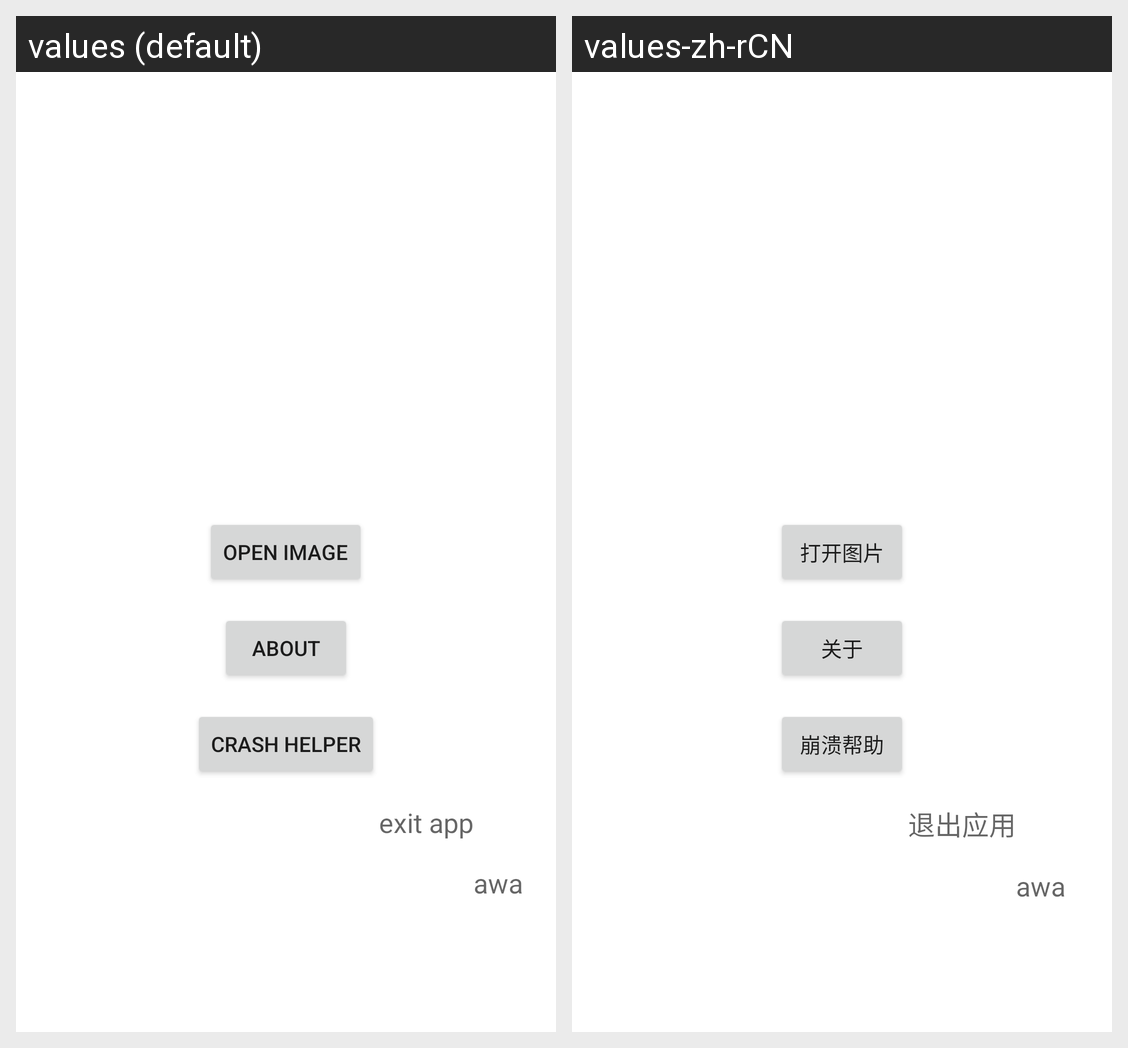

Locale-by-locale string values for the Android screen shown in this grid:
Android screen res/layout/activity_main.xml rendered under 2 locales, left to right: values (default), values-zh-rCN. Device: Nexus 5 (rendered at 1080×1920; each locale shown at half size, 540×960, under a caption strip naming it); theme Theme.MaterialComponents.DayNight.NoActionBar.
Strings drawn on this screen, with the default value and each locale's value (text and hints the layout hard-codes, and strings that could not be matched under every locale, appear in the picture but are not listed):

home_oi
  values: Open Image
  values-zh-rCN: 打开图片

home_about
  values: about
  values-zh-rCN: 关于

home_crash
  values: Crash Helper
  values-zh-rCN: 崩溃帮助

home_exit
  values: exit app
  values-zh-rCN: 退出应用

home_what
  values: awa
  values-zh-rCN: awa  [not translated; the default value is used]
